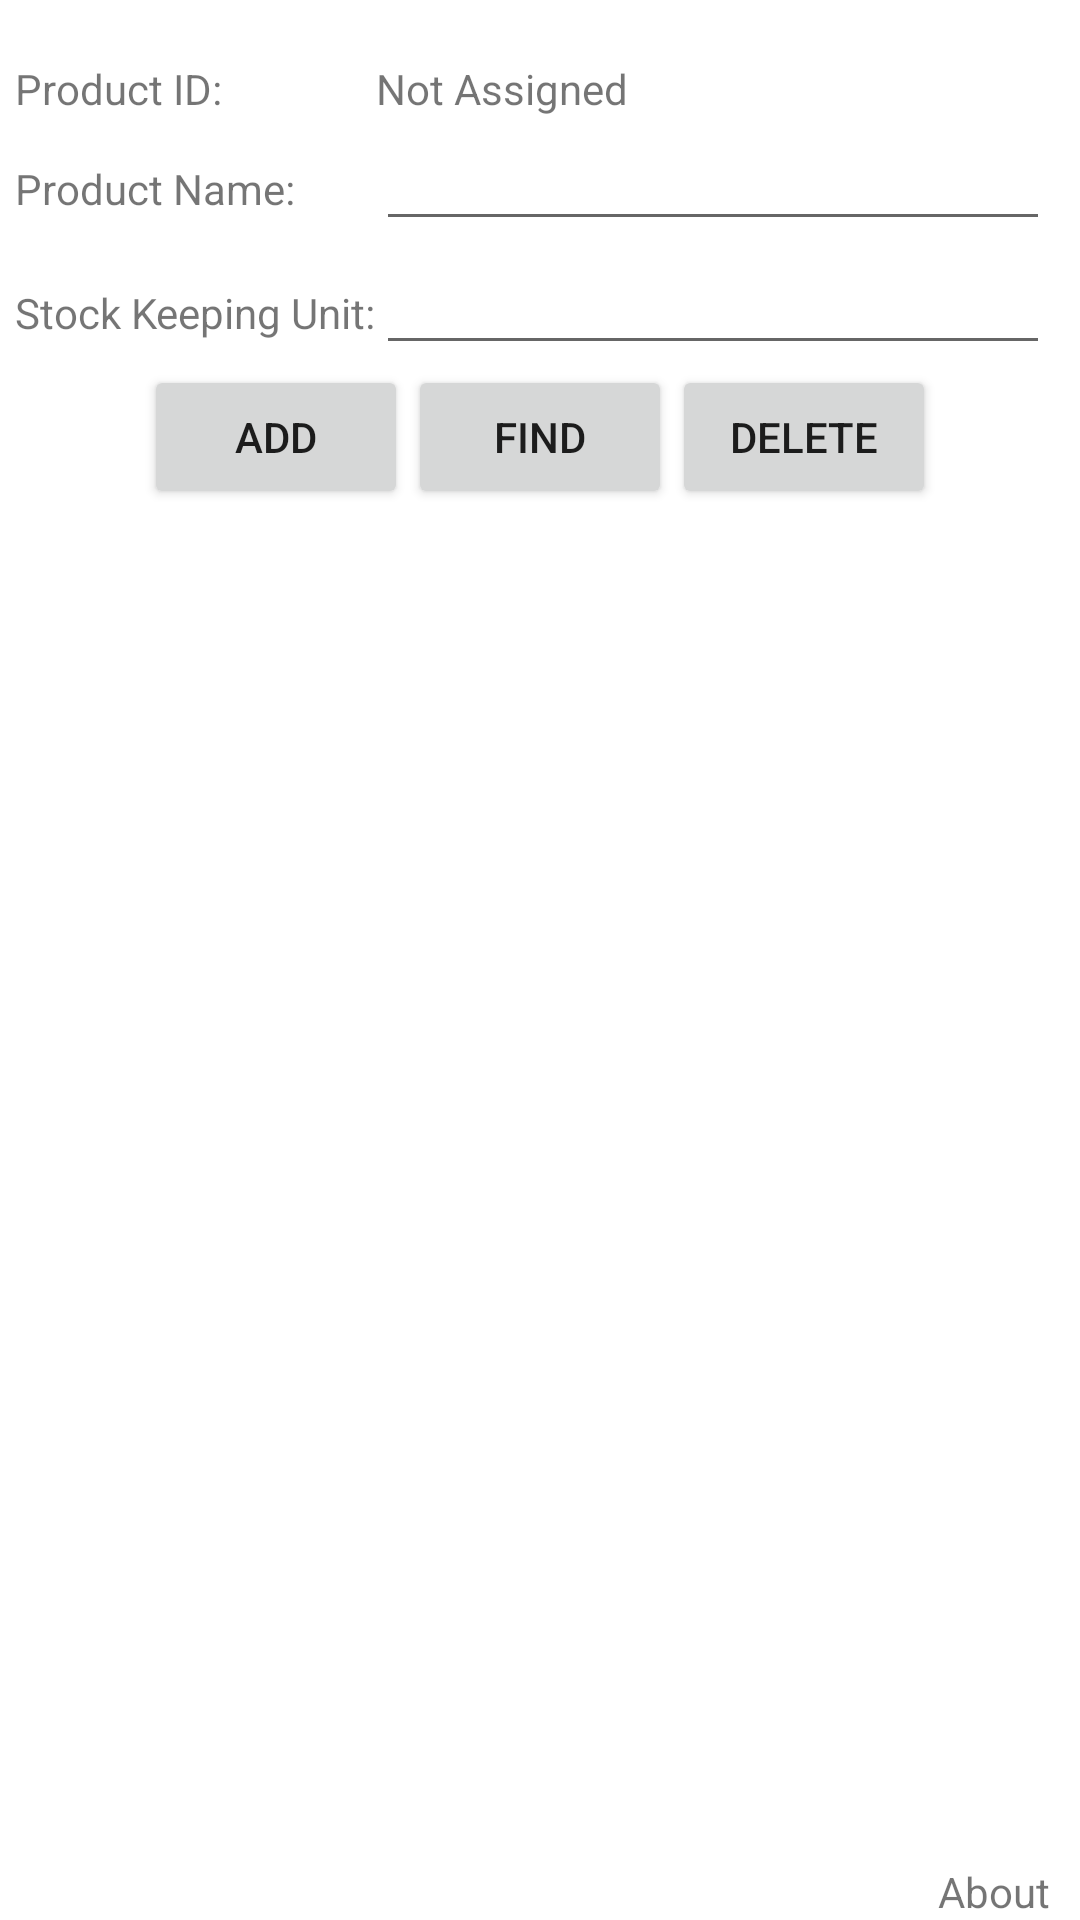

Layout XML and referenced resources for this Android screen:
<!-- AndroidManifest.xml: application theme Theme.DataBaseProjectSql -->
<!-- res/layout/activity_main.xml -->
<?xml version="1.0" encoding="utf-8"?>
<RelativeLayout xmlns:android="http://schemas.android.com/apk/res/android"
    xmlns:tools="http://schemas.android.com/tools"
    android:id="@+id/activity_main"
    android:layout_width="match_parent"
    android:layout_height="match_parent"
    android:paddingLeft="5dp"
    android:paddingTop="20dp"
    android:paddingRight="10dp"
    tools:context="com.example.databaseprojectsql.MainActivity">

    <TableLayout
        android:id="@+id/tableLayout"
        android:layout_width="wrap_content"
        android:layout_height="wrap_content"
        android:layout_alignParentStart="true"
        android:layout_alignParentTop="true"
        android:stretchColumns="2"
        android:layout_alignParentLeft="true">

        <TableRow
            android:layout_width="fill_parent"
            android:layout_height="fill_parent">

            <TextView
                android:layout_width="wrap_content"
                android:layout_height="wrap_content"
                android:layout_column="1"
                android:text="Product ID:" />

            <TextView
                android:id="@+id/productID"
                android:layout_width="wrap_content"
                android:layout_height="wrap_content"
                android:layout_column="2"
                android:text="Not Assigned" />

        </TableRow>


        <TableRow
            android:layout_width="fill_parent"
            android:layout_height="fill_parent">

            <TextView
                android:layout_width="wrap_content"
                android:layout_height="wrap_content"
                android:layout_column="1"
                android:text="Product Name:" />

            <EditText

                android:id="@+id/productName"
                android:layout_width="wrap_content"
                android:layout_height="wrap_content"
                android:layout_column="2" />
        </TableRow>

        <TableRow
            android:layout_width="fill_parent"
            android:layout_height="fill_parent">

            <TextView
                android:layout_width="wrap_content"
                android:layout_height="wrap_content"
                android:layout_column="1"
                android:text="Stock Keeping Unit:" />

            <EditText

                android:id="@+id/productSku"
                android:layout_width="wrap_content"
                android:layout_height="wrap_content"
                android:layout_column="2" />
        </TableRow>

    </TableLayout>

    <LinearLayout
        android:layout_width="wrap_content"
        android:layout_height="wrap_content"
        android:layout_below="@+id/tableLayout"
        android:layout_centerHorizontal="true"
        android:orientation="horizontal">

        <Button
            android:id="@+id/add"
            android:layout_width="wrap_content"
            android:layout_height="wrap_content"
            android:layout_weight="1"
            android:onClick="newProduct"
            android:text="Add" />


        <Button
            android:id="@+id/find"
            android:layout_width="wrap_content"
            android:layout_height="wrap_content"
            android:layout_weight="1"
            android:onClick="lookupProduct"
            android:text="Find" />


        <Button
            android:id="@+id/delete"
            android:layout_width="wrap_content"
            android:layout_height="wrap_content"
            android:layout_weight="1"
            android:onClick="removeProduct"
            android:text="Delete" />

    </LinearLayout>

    <TextView
        android:id="@+id/textView"
        android:layout_width="wrap_content"
        android:layout_height="wrap_content"
        android:layout_alignParentEnd="true"
        android:layout_alignParentBottom="true"
        android:onClick="about"
        android:text="About"
        android:layout_alignParentRight="true" />

</RelativeLayout>
<!-- resources referenced by this layout -->
<resources>
  <style name="Theme.DataBaseProjectSql" parent="Theme.MaterialComponents.DayNight.DarkActionBar">
          
          <item name="colorPrimary">@color/purple_500</item>
          <item name="colorPrimaryVariant">@color/purple_700</item>
          <item name="colorOnPrimary">@color/white</item>
          
          <item name="colorSecondary">@color/teal_200</item>
          <item name="colorSecondaryVariant">@color/teal_700</item>
          <item name="colorOnSecondary">@color/black</item>
          
          <item name="android:statusBarColor" tools:targetApi="l">?attr/colorPrimaryVariant</item>
          
      </style>
  <!-- not gathered from this repository: default colours our renderer supplied (Android Studio template values) -->
  <color name="purple_500">#FF6200EE</color>
  <color name="purple_700">#FF3700B3</color>
  <color name="teal_200">#FF03DAC5</color>
  <color name="teal_700">#FF018786</color>
  <color name="black">#FF000000</color>
  <color name="white">#FFFFFFFF</color>
</resources>
